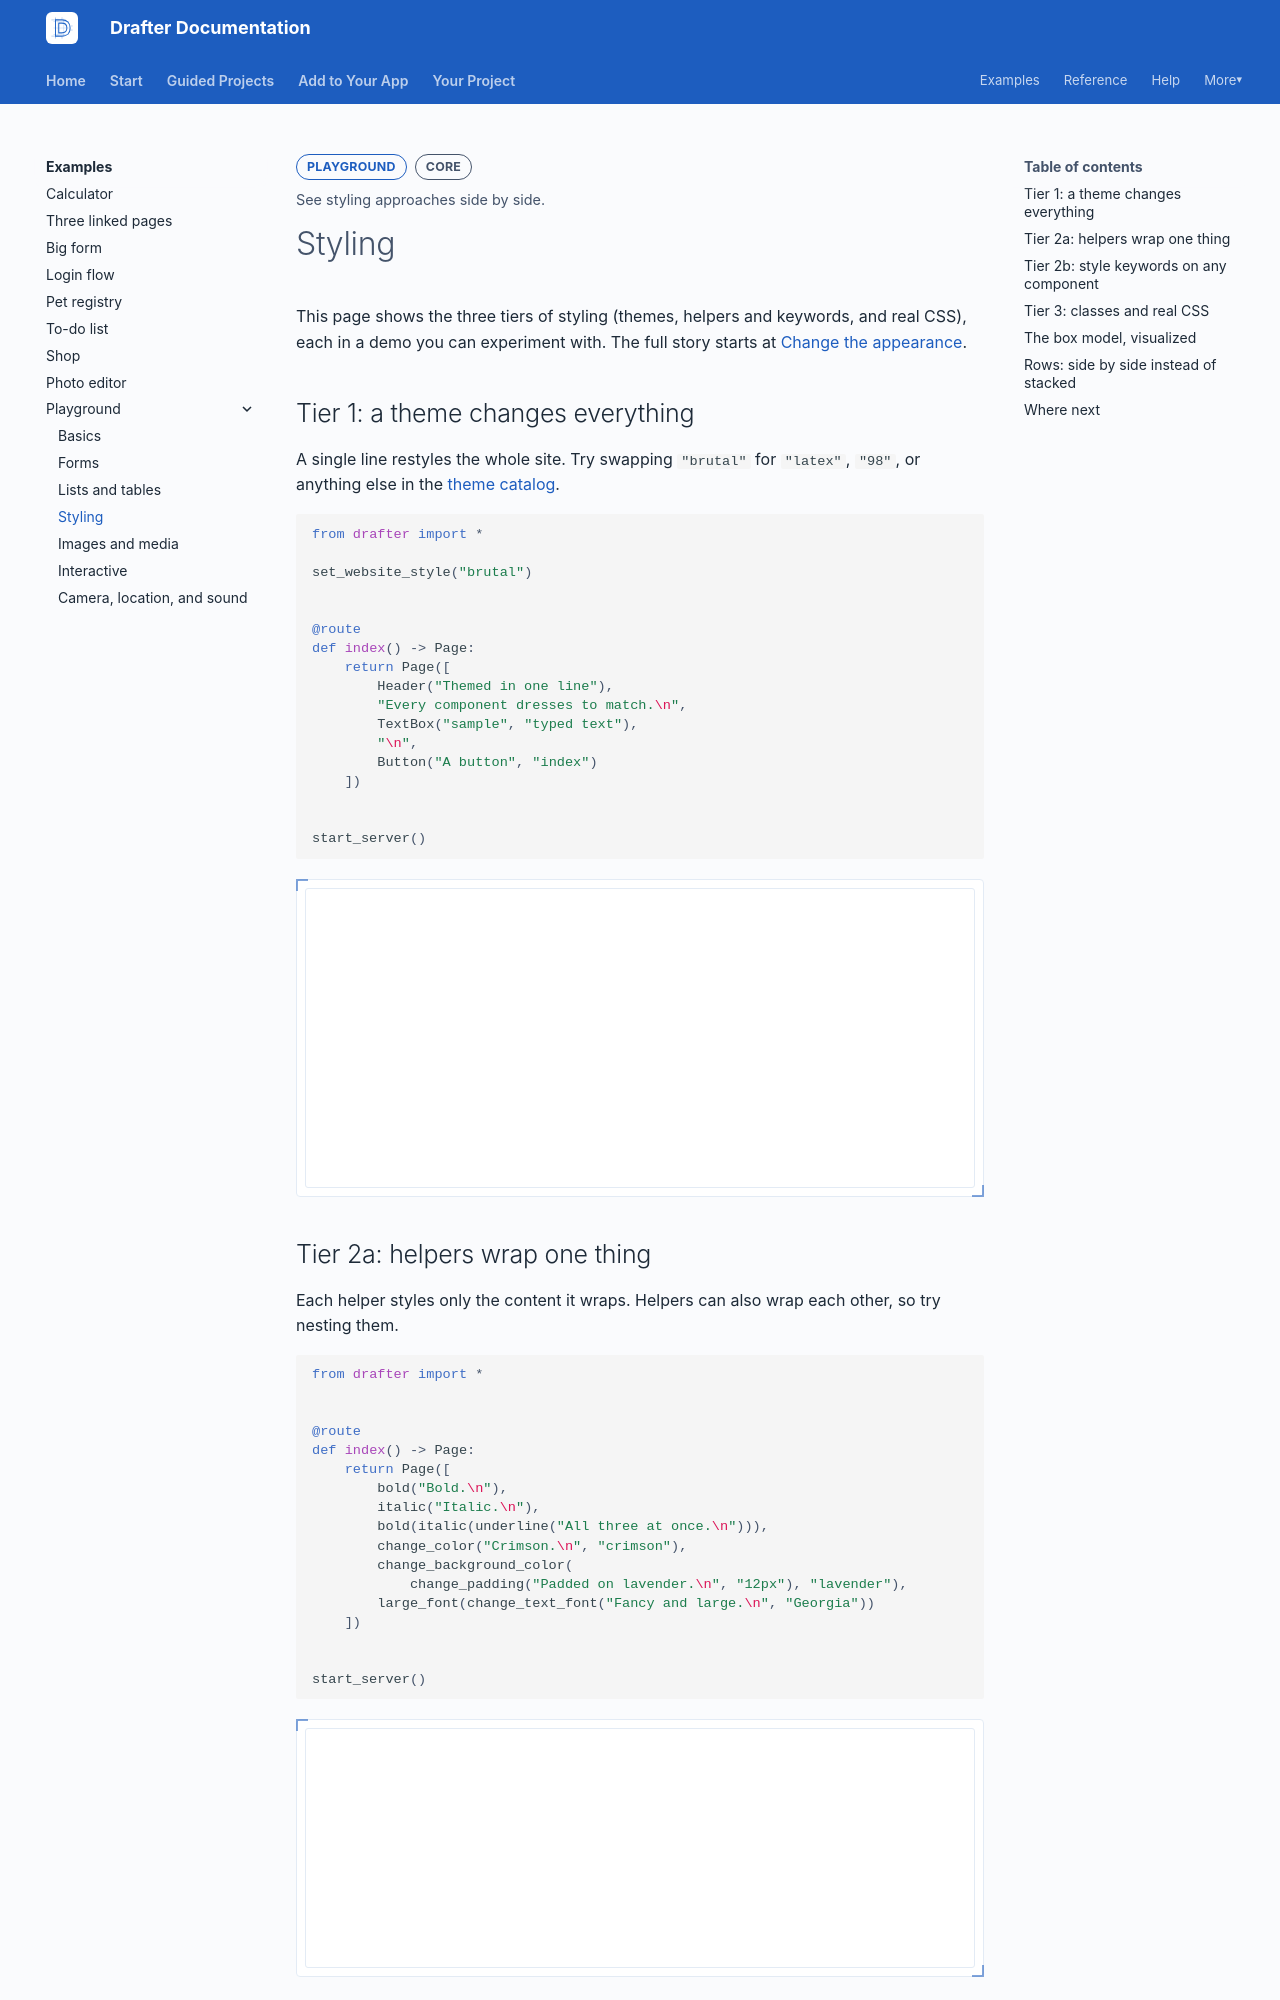

repository: drafter-edu/drafter · page: examples/playground/styling/index.html · generator: mkdocs

---
page_type: playground
title: Styling
level: L2
audience: S
priority: P1
prereqs: []
symbols: []
outcome: See styling approaches side by side.
---

# Styling

This page shows the three tiers of styling (themes, helpers and
keywords, and real CSS), each in a demo you can experiment with. The
full story starts at
[Change the appearance](../../add/change-appearance/index.md).

## Tier 1: a theme changes everything

A single line restyles the whole site. Try swapping `"brutal"` for
`"latex"`, `"98"`, or anything else in the
[theme catalog](../../reference/themes.md).

```python drafter height=300
from drafter import *

set_website_style("brutal")


@route
def index() -> Page:
    return Page([
        Header("Themed in one line"),
        "Every component dresses to match.\n",
        TextBox("sample", "typed text"),
        "\n",
        Button("A button", "index")
    ])


start_server()
```

## Tier 2a: helpers wrap one thing

Each helper styles only the content it wraps. Helpers can also wrap
each other, so try nesting them.

```python drafter height=240
from drafter import *


@route
def index() -> Page:
    return Page([
        bold("Bold.\n"),
        italic("Italic.\n"),
        bold(italic(underline("All three at once.\n"))),
        change_color("Crimson.\n", "crimson"),
        change_background_color(
            change_padding("Padded on lavender.\n", "12px"), "lavender"),
        large_font(change_text_font("Fancy and large.\n", "Georgia"))
    ])


start_server()
```

The full list is in
[Styling functions](../../reference/styling-functions.md).
